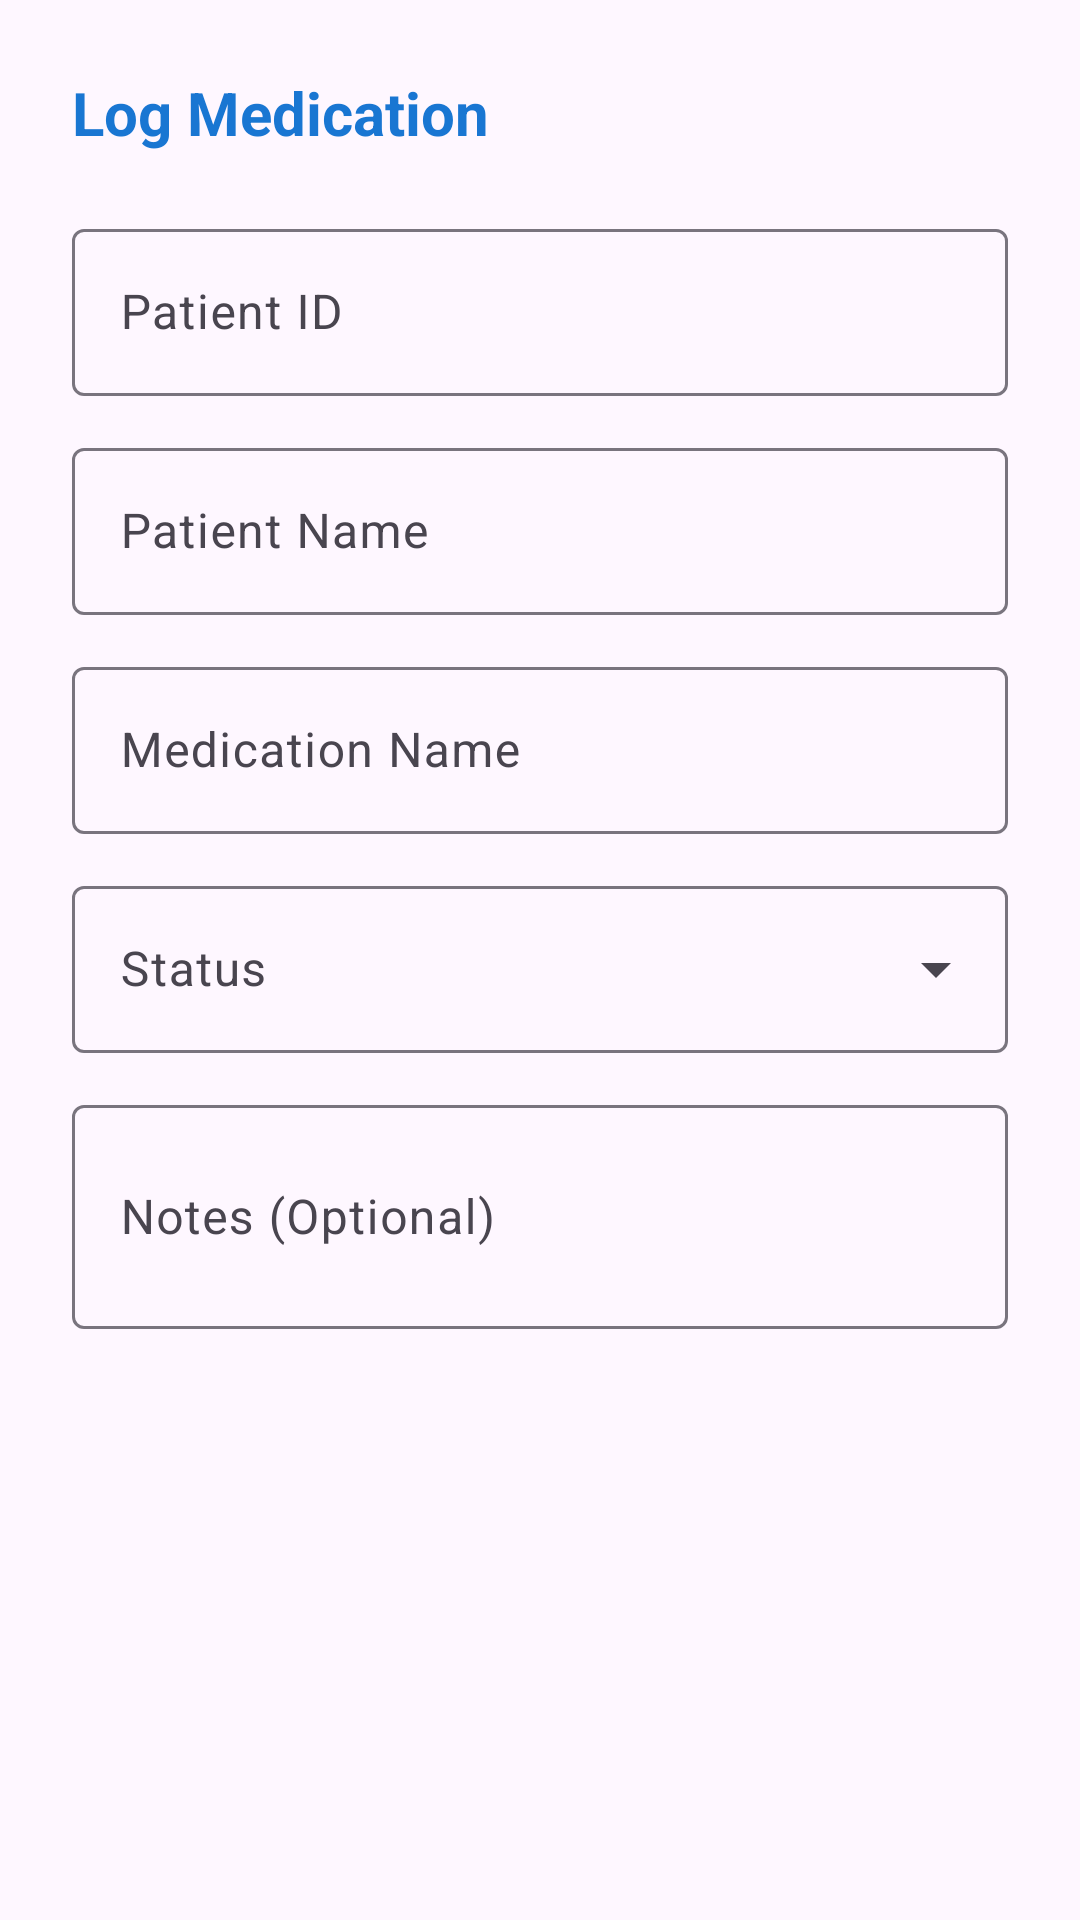

This screen was rendered from an Android layout file. Write that file and the resources it references.
<!-- AndroidManifest.xml: application theme Theme.WardCare -->
<!-- res/layout/dialog_add_medication_log.xml -->
<?xml version="1.0" encoding="utf-8"?>
<ScrollView xmlns:android="http://schemas.android.com/apk/res/android"
    xmlns:app="http://schemas.android.com/apk/res-auto"
    android:layout_width="match_parent"
    android:layout_height="wrap_content"
    android:padding="24dp">

    <LinearLayout
        android:layout_width="match_parent"
        android:layout_height="wrap_content"
        android:orientation="vertical">

        <TextView
            android:layout_width="wrap_content"
            android:layout_height="wrap_content"
            android:text="@string/add_medication_log"
            android:textSize="20sp"
            android:textStyle="bold"
            android:textColor="?attr/colorPrimary"
            android:layout_marginBottom="20dp" />

        <com.google.android.material.textfield.TextInputLayout
            android:id="@+id/patientIdLayout"
            android:layout_width="match_parent"
            android:layout_height="wrap_content"
            android:hint="@string/patient_id"
            android:layout_marginBottom="12dp">
            <com.google.android.material.textfield.TextInputEditText
                android:id="@+id/patientIdInput"
                android:layout_width="match_parent"
                android:layout_height="wrap_content"
                android:inputType="text" />
        </com.google.android.material.textfield.TextInputLayout>

        <com.google.android.material.textfield.TextInputLayout
            android:id="@+id/patientNameLayout"
            android:layout_width="match_parent"
            android:layout_height="wrap_content"
            android:hint="@string/patient_name"
            android:layout_marginBottom="12dp">
            <com.google.android.material.textfield.TextInputEditText
                android:id="@+id/patientNameInput"
                android:layout_width="match_parent"
                android:layout_height="wrap_content"
                android:inputType="textPersonName" />
        </com.google.android.material.textfield.TextInputLayout>

        <com.google.android.material.textfield.TextInputLayout
            android:id="@+id/medicationNameLayout"
            android:layout_width="match_parent"
            android:layout_height="wrap_content"
            android:hint="@string/medication_name"
            android:layout_marginBottom="12dp">
            <com.google.android.material.textfield.TextInputEditText
                android:id="@+id/medicationNameInput"
                android:layout_width="match_parent"
                android:layout_height="wrap_content"
                android:inputType="text" />
        </com.google.android.material.textfield.TextInputLayout>

        <com.google.android.material.textfield.TextInputLayout
            android:id="@+id/statusLayout"
            style="@style/Widget.Material3.TextInputLayout.OutlinedBox.ExposedDropdownMenu"
            android:layout_width="match_parent"
            android:layout_height="wrap_content"
            android:hint="@string/status"
            android:layout_marginBottom="12dp">
            <AutoCompleteTextView
                android:id="@+id/statusDropdown"
                android:layout_width="match_parent"
                android:layout_height="wrap_content"
                android:inputType="none" />
        </com.google.android.material.textfield.TextInputLayout>

        <com.google.android.material.textfield.TextInputLayout
            android:id="@+id/notesLayout"
            android:layout_width="match_parent"
            android:layout_height="wrap_content"
            android:hint="@string/notes"
            android:layout_marginBottom="20dp">
            <com.google.android.material.textfield.TextInputEditText
                android:id="@+id/notesInput"
                android:layout_width="match_parent"
                android:layout_height="wrap_content"
                android:inputType="textMultiLine"
                android:lines="2" />
        </com.google.android.material.textfield.TextInputLayout>

    </LinearLayout>
</ScrollView>
<!-- resources referenced by this layout -->
<resources>
  <string name="add_medication_log">Log Medication</string>
  <string name="medication_name">Medication Name</string>
  <string name="notes">Notes (Optional)</string>
  <string name="patient_id">Patient ID</string>
  <string name="patient_name">Patient Name</string>
  <string name="status">Status</string>
  <style name="Theme.WardCare" parent="Base.Theme.WardCare" />
  <style name="Base.Theme.WardCare" parent="Theme.Material3.DayNight.NoActionBar">
          
          <item name="colorPrimary">#1976D2</item>
          <item name="colorOnPrimary">#FFFFFF</item>
          <item name="colorPrimaryContainer">#BBDEFB</item>
          <item name="colorOnPrimaryContainer">#0D47A1</item>
  
          
          <item name="colorSecondary">#42A5F5</item>
          <item name="colorOnSecondary">#FFFFFF</item>
  
          <item name="android:statusBarColor">#1565C0</item>
      </style>
</resources>
